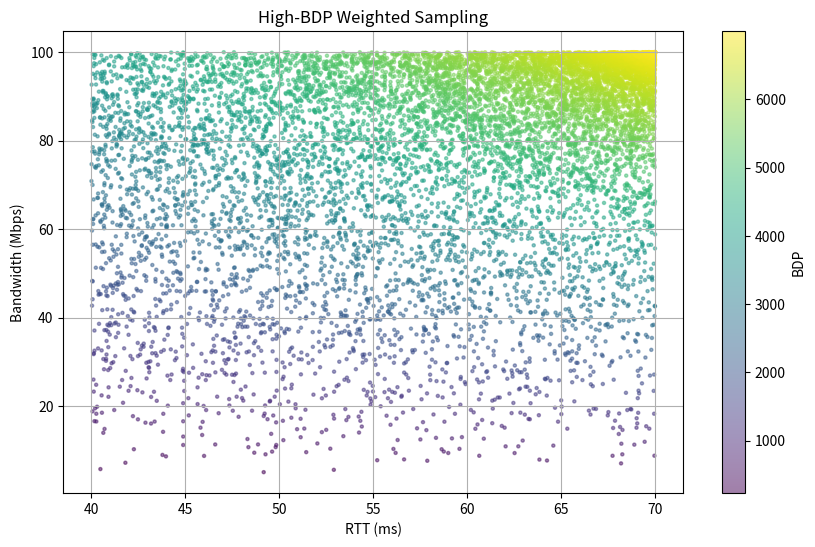

This figure's Python source: (Note: this script raises an exception after producing the figure.)
import numpy as np
import matplotlib.pyplot as plt

def weighted_network_params(bw_range, rtt_range):
    samples = []

    bdp_min = bw_range[0] * rtt_range[0]
    bdp_max = bw_range[1] * rtt_range[1]

    def sample_linear_bdp(low, high):
        u = np.random.rand()
        return low + (high - low) * np.sqrt(u)  # bias toward large

    working = True
    while working:
        # Step 1: sample BDP globally with desired bias
        bdp = sample_linear_bdp(bdp_min, bdp_max)

        # Step 2: derive feasible bw range for this BDP
        bw_low = max(bw_range[0], bdp / rtt_range[1])
        bw_high = min(bw_range[1], bdp / rtt_range[0])

        # skip impossible cases
        if bw_low > bw_high:
            continue
        working = False
        # Step 3: sample bw conditionally
        bw = np.random.uniform(bw_low, bw_high)

        # Step 4: derive RTT
        rtt = bdp / bw
        bdp = rtt * bw
    return bw, rtt, bdp


# Tester
if __name__ == "__main__":
    bw_range = (5, 100)
    rtt_range = (40, 70)

    samples = []
    for i in range(10000):
        samples.append(weighted_network_params(bw_range, rtt_range))

    samples = np.array(samples)

    bw_vals = samples[:,0]
    rtt_vals = samples[:,1]
    bdp_vals = samples[:,2]

    plt.figure(figsize=(10,6))

    scatter = plt.scatter(
        rtt_vals,
        bw_vals,
        c=bdp_vals,
        s=5,
        alpha=0.5
    )

    plt.xlabel("RTT (ms)")
    plt.ylabel("Bandwidth (Mbps)")
    plt.title("High-BDP Weighted Sampling")

    cbar = plt.colorbar(scatter)
    cbar.set_label("BDP")

    plt.grid(True)
    plt.savefig("./_scripts/testing/weighted_BDP_sampling.png")
    plt.close()



    plt.figure(figsize=(10, 5))

    plt.hist(
        bw_vals,
        bins=16
    )

    plt.xlabel("Bandwidth (Mbps)")
    plt.ylabel("Count")
    plt.title("Histogram of Sampled BWs")

    plt.grid(True)
    plt.savefig("./_scripts/testing/weighted_bw_histogram.png")
    plt.close()

    plt.figure(figsize=(10, 5))

    plt.hist(
        rtt_vals,
        bins=16
    )

    plt.xlabel("RTT")
    plt.ylabel("Count")
    plt.title("Histogram of Sampled RTTs")

    plt.grid(True)
    plt.savefig("./_scripts/testing/weighted_rtt_histogram.png")
    plt.close()

    plt.figure(figsize=(10, 5))

    plt.hist(
        bdp_vals,
        bins=16
    )

    plt.xlabel("BDP")
    plt.ylabel("Count")
    plt.title("Histogram of Sampled BDPs")

    plt.grid(True)
    plt.savefig("./_scripts/testing/weighted_BDP_histogram.png")
    plt.close()
